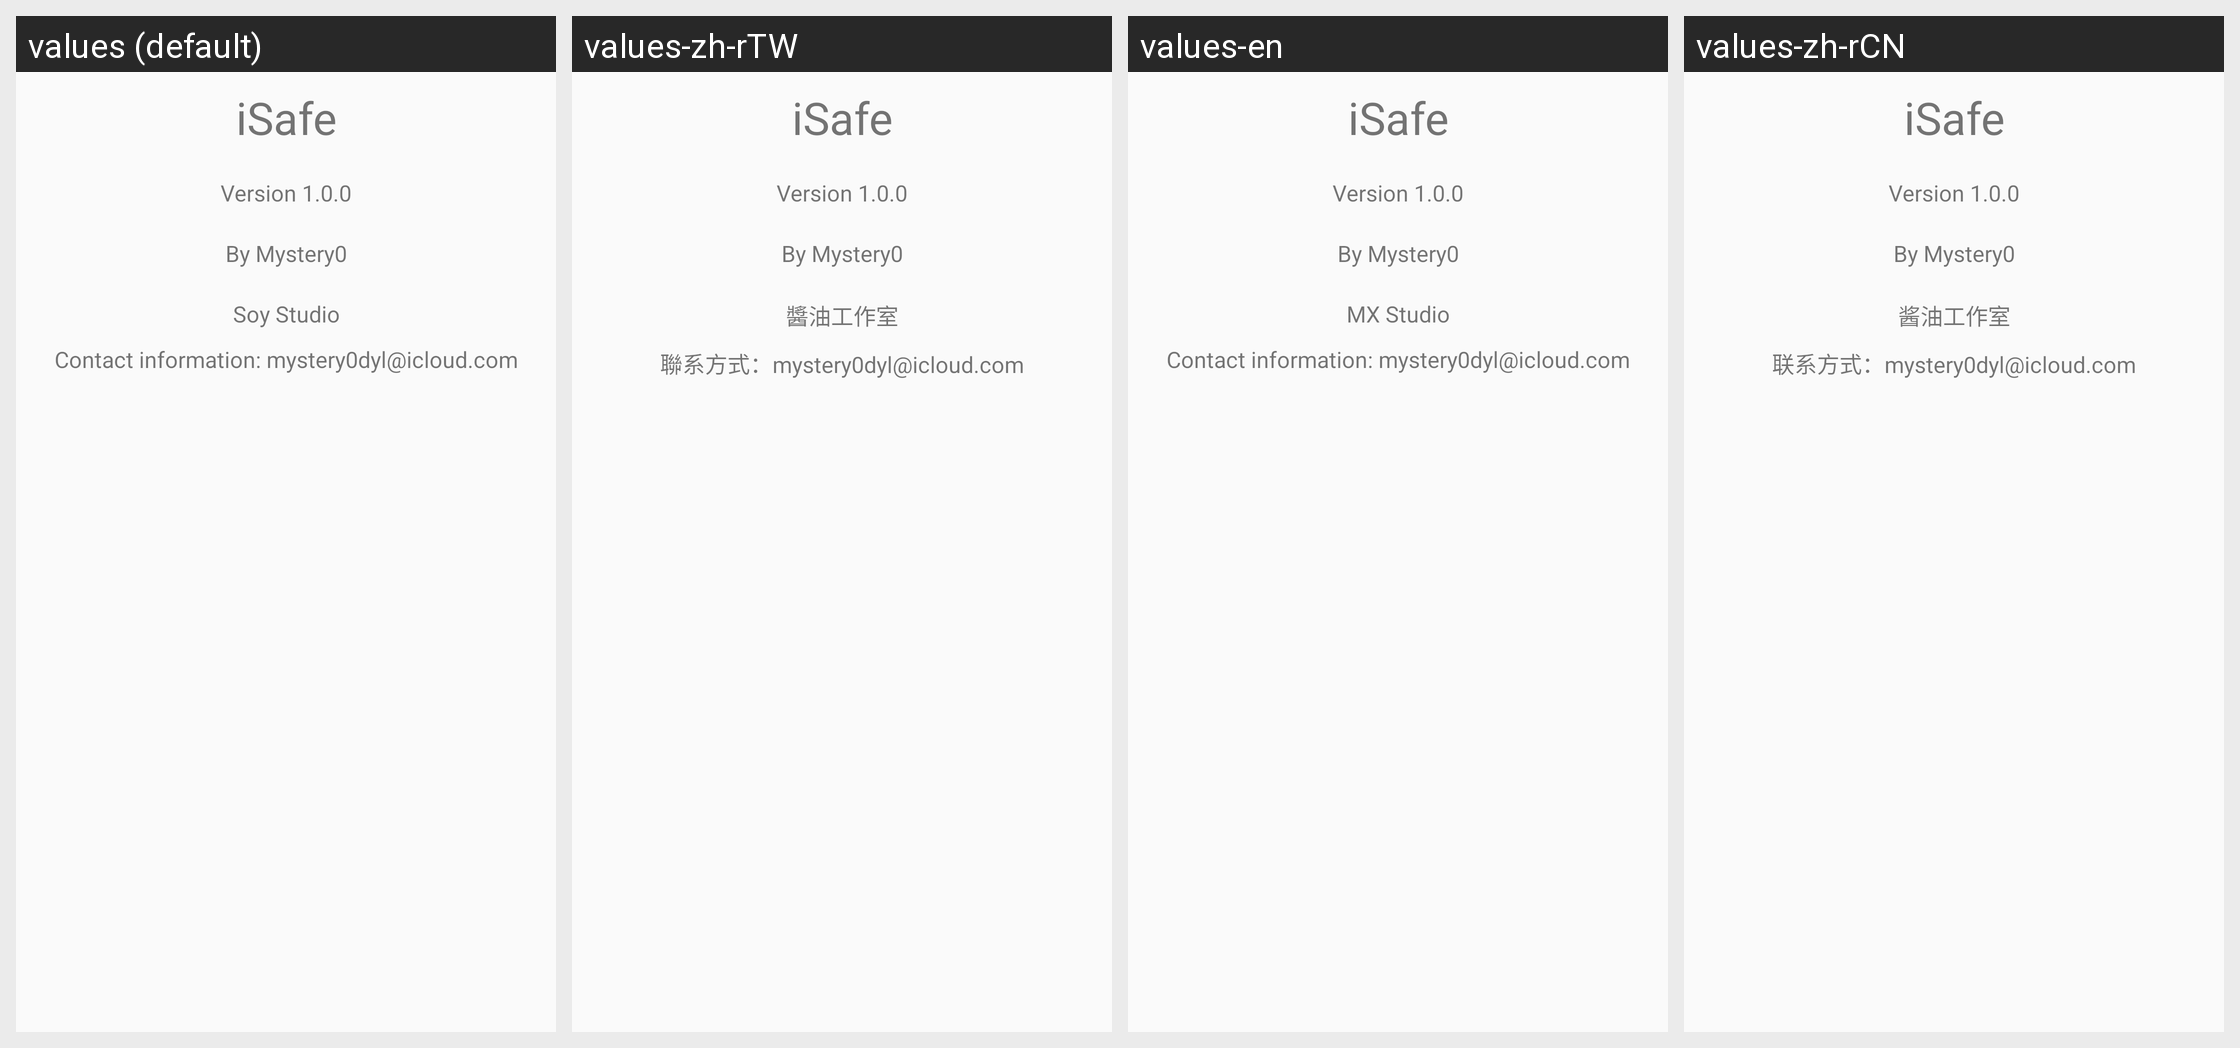

Translations of the strings shown on this Android screen, per locale in the grid:
Android screen res/layout/dialog_about_us.xml rendered under 4 locales, left to right: values (default), values-zh-rTW, values-en, values-zh-rCN. Device: Nexus 5 (rendered at 1080×1920; each locale shown at half size, 540×960, under a caption strip naming it); theme AppTheme.
Strings drawn on this screen, with the default value and each locale's value (text and hints the layout hard-codes, and strings that could not be matched under every locale, appear in the picture but are not listed):

dialog_about_title
  values: iSafe
  values-zh-rTW: iSafe
  values-en: iSafe
  values-zh-rCN: iSafe

dialog_about_version
  values: Version 1.0.0
  values-zh-rTW: Version 1.0.0
  values-en: Version 1.0.0
  values-zh-rCN: Version 1.0.0

dialog_about_author
  values: By Mystery0
  values-zh-rTW: By Mystery0
  values-en: By Mystery0
  values-zh-rCN: By Mystery0

dialog_about_team
  values: Soy Studio
  values-zh-rTW: 醬油工作室
  values-en: MX Studio
  values-zh-rCN: 酱油工作室

dialog_about_feedback
  values: Contact information: mystery0dyl@icloud.com
  values-zh-rTW: 聯系方式：mystery0dyl@icloud.com
  values-en: Contact information: mystery0dyl@icloud.com  [not translated; the default value is used]
  values-zh-rCN: 联系方式：mystery0dyl@icloud.com
